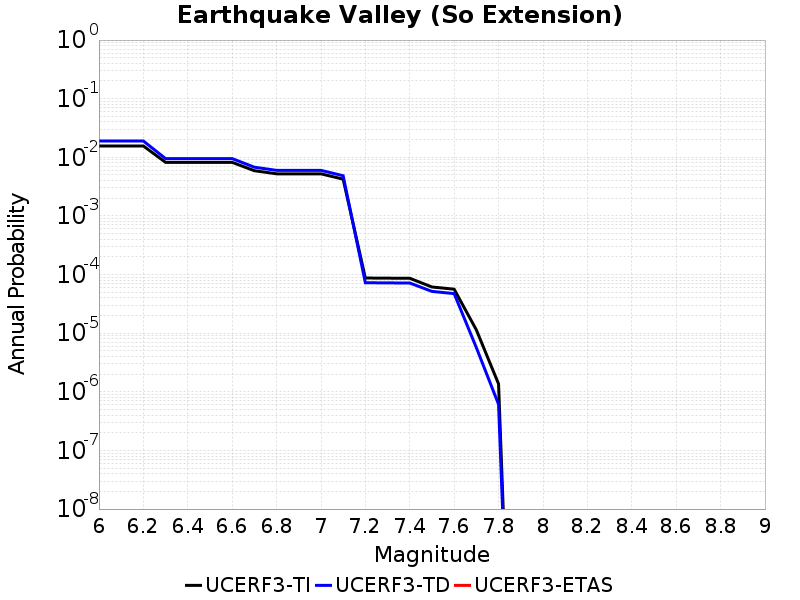

The table this chart was drawn from, first rows:
Magnitude, UCERF3-TI Prob, UCERF3-TD Prob, UCERF3-ETAS Prob
6.0, 0.01563, 0.01899, 0.0
6.1, 0.01563, 0.01899, 0.0
6.2, 0.01563, 0.01899, 0.0
6.3, 0.008208, 0.009506, 0.0
6.4, 0.008208, 0.009506, 0.0
6.5, 0.008208, 0.009506, 0.0
6.6, 0.008208, 0.009506, 0.0
6.7, 0.005912, 0.006783, 0.0
6.8, 0.00523, 0.005989, 0.0
6.9, 0.00523, 0.005989, 0.0
7.0, 0.00523, 0.005989, 0.0
7.1, 0.004238, 0.004851, 0.0
7.2, 8.733451E-5, 7.257621E-5, 0.0
7.3, 8.6780245E-5, 7.205428E-5, 0.0
7.4, 8.645182E-5, 7.177068E-5, 0.0
7.5, 6.1383886E-5, 5.160899E-5, 0.0
7.6, 5.63135E-5, 4.733907E-5, 0.0
7.7, 1.1388902E-5, 5.67932E-6, 0.0
7.8, 1.365494E-6, 6.126506E-7, 0.0
